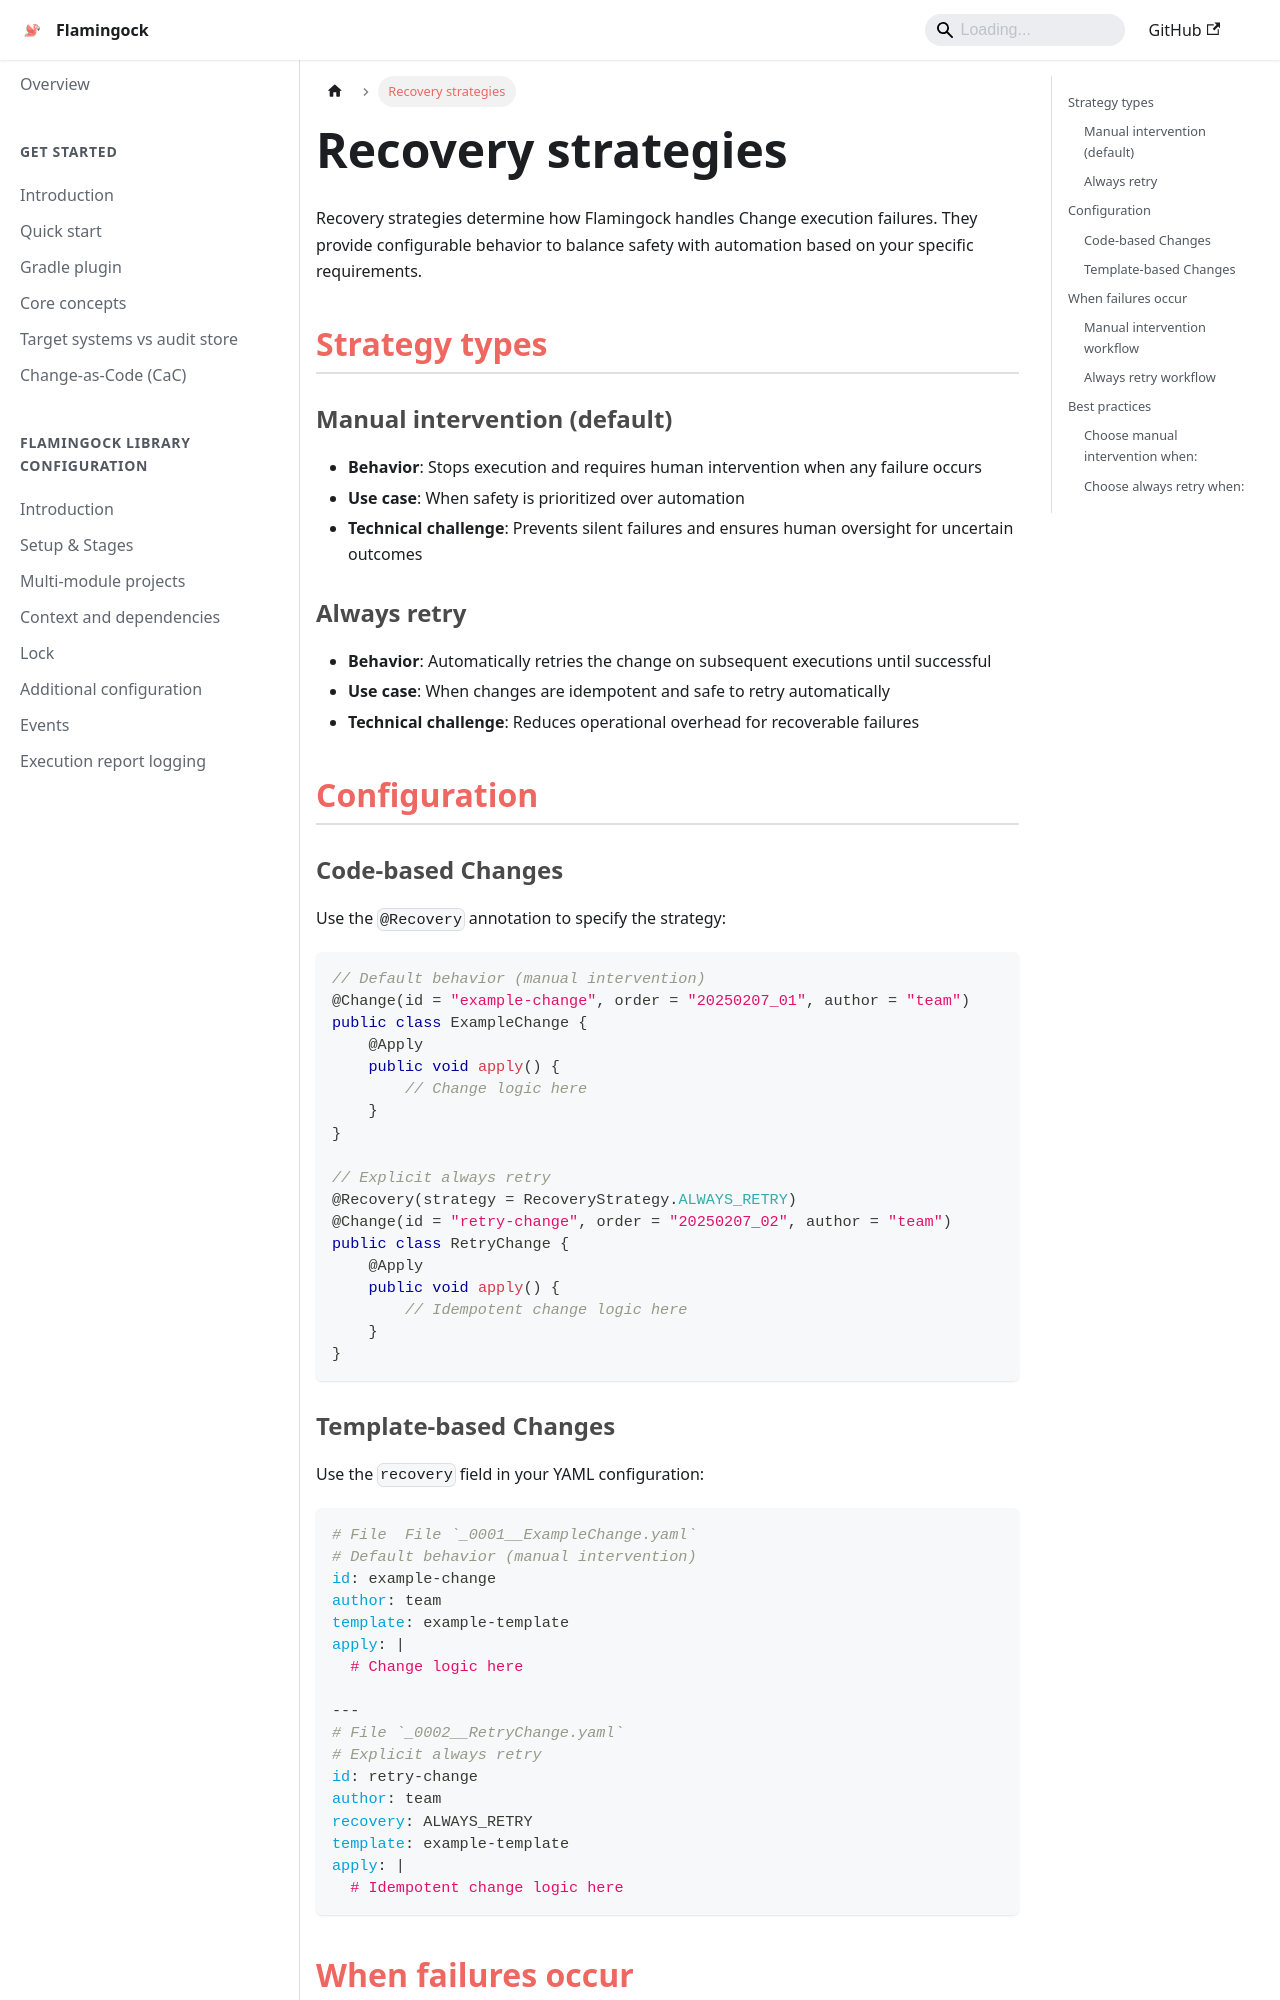

repository: flamingock/flamingock.github.io · page: safety-and-recovery/recovery-strategies.html · generator: docusaurus

---
title: Recovery strategies
sidebar_position: 2
---

# Recovery strategies

Recovery strategies determine how Flamingock handles Change execution failures. They provide configurable behavior to balance safety with automation based on your specific requirements.

## Strategy types

### Manual intervention (default)
- **Behavior**: Stops execution and requires human intervention when any failure occurs
- **Use case**: When safety is prioritized over automation
- **Technical challenge**: Prevents silent failures and ensures human oversight for uncertain outcomes

### Always retry
- **Behavior**: Automatically retries the change on subsequent executions until successful
- **Use case**: When changes are idempotent and safe to retry automatically
- **Technical challenge**: Reduces operational overhead for recoverable failures

## Configuration

### Code-based Changes

Use the `@Recovery` annotation to specify the strategy:

```java
// Default behavior (manual intervention)
@Change(id = "example-change", order = "20250207_01", author = "team")
public class ExampleChange {
    @Apply
    public void apply() {
        // Change logic here
    }
}

// Explicit always retry
@Recovery(strategy = RecoveryStrategy.ALWAYS_RETRY)
@Change(id = "retry-change", order = "20250207_02", author = "team")
public class RetryChange {
    @Apply
    public void apply() {
        // Idempotent change logic here
    }
}
```
